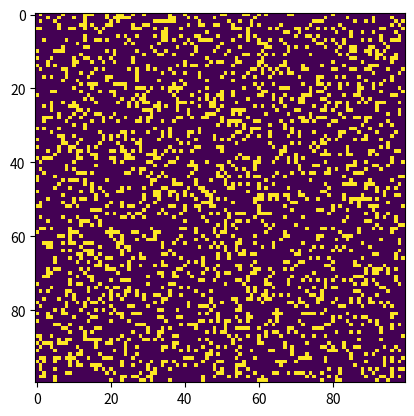

This chart was generated by the following Python code:
# @author: ALI GHANBARI 
# @email: alighanbari446@gmail.com

# Python code to implement Conway's Game Of Life 
import argparse 
import numpy as np 
import matplotlib.pyplot as plt 
import matplotlib.animation as animation 

# setting up the values for the grid 
ON = 255
OFF = 0
vals = [ON, OFF] 

def randomGrid(N): 

	"""returns a grid of NxN random values"""
	return np.random.choice(vals, N*N, p=[0.2, 0.8]).reshape(N, N) 

def addGlider(i, j, grid): 

	"""adds a glider with top left cell at (i, j)"""
	glider = np.array([[0, 0, 255], 
					[255, 0, 255], 
					[0, 255, 255]]) 
	grid[i:i+3, j:j+3] = glider 

def addGosperGliderGun(i, j, grid): 

	"""adds a Gosper Glider Gun with top left 
	cell at (i, j)"""
	gun = np.zeros(11*38).reshape(11, 38) 

	gun[5][1] = gun[5][2] = 255
	gun[6][1] = gun[6][2] = 255

	gun[3][13] = gun[3][14] = 255
	gun[4][12] = gun[4][16] = 255
	gun[5][11] = gun[5][17] = 255
	gun[6][11] = gun[6][15] = gun[6][17] = gun[6][18] = 255
	gun[7][11] = gun[7][17] = 255
	gun[8][12] = gun[8][16] = 255
	gun[9][13] = gun[9][14] = 255

	gun[1][25] = 255
	gun[2][23] = gun[2][25] = 255
	gun[3][21] = gun[3][22] = 255
	gun[4][21] = gun[4][22] = 255
	gun[5][21] = gun[5][22] = 255
	gun[6][23] = gun[6][25] = 255
	gun[7][25] = 255

	gun[3][35] = gun[3][36] = 255
	gun[4][35] = gun[4][36] = 255

	grid[i:i+11, j:j+38] = gun 

def update(frameNum, img, grid, N): 

	# copy grid since we require 8 neighbors 
	# for calculation and we go line by line 
	newGrid = grid.copy() 
	for i in range(N): 
		for j in range(N): 

			# compute 8-neghbor sum 
			# using toroidal boundary conditions - x and y wrap around 
			# so that the simulaton takes place on a toroidal surface. 
			total = int((grid[i, (j-1)%N] + grid[i, (j+1)%N] +
						grid[(i-1)%N, j] + grid[(i+1)%N, j] +
						grid[(i-1)%N, (j-1)%N] + grid[(i-1)%N, (j+1)%N] +
						grid[(i+1)%N, (j-1)%N] + grid[(i+1)%N, (j+1)%N])/255) 

			# apply Conway's rules 
			if grid[i, j] == ON: 
				if (total < 2) or (total > 3): 
					newGrid[i, j] = OFF 
			else: 
				if total == 3: 
					newGrid[i, j] = ON 

	# update data 
	img.set_data(newGrid) 
	grid[:] = newGrid[:] 
	return img, 

# main() function 
def main(): 

	# Command line args are in sys.argv[1], sys.argv[2] .. 
	# sys.argv[0] is the script name itself and can be ignored 
	# parse arguments 
	parser = argparse.ArgumentParser(description="Runs Conway's Game of Life simulation.") 

	# add arguments 
	parser.add_argument('--grid-size', dest='N', required=False) 
	parser.add_argument('--mov-file', dest='movfile', required=False) 
	parser.add_argument('--interval', dest='interval', required=False) 
	parser.add_argument('--glider', action='store_true', required=False) 
	parser.add_argument('--gosper', action='store_true', required=False) 
	args = parser.parse_args() 
	
	# set grid size 
	N = 100
	if args.N and int(args.N) > 8: 
		N = int(args.N) 
		
	# set animation update interval 
	updateInterval = 50
	if args.interval: 
		updateInterval = int(args.interval) 

	# declare grid 
	grid = np.array([]) 

	# check if "glider" demo flag is specified 
	if args.glider: 
		grid = np.zeros(N*N).reshape(N, N) 
		addGlider(1, 1, grid) 
	elif args.gosper: 
		grid = np.zeros(N*N).reshape(N, N) 
		addGosperGliderGun(10, 10, grid) 

	else: # populate grid with random on/off - 
			# more off than on 
		grid = randomGrid(N) 

	# set up animation 
	fig, ax = plt.subplots() 
	img = ax.imshow(grid, interpolation='nearest') 
	ani = animation.FuncAnimation(fig, update, fargs=(img, grid, N, ), 
								frames = 10, 
								interval=updateInterval, 
								save_count=50) 

	# # of frames? 
	# set output file 
	if args.movfile: 
		ani.save(args.movfile, fps=30, extra_args=['-vcodec', 'libx264']) 

	plt.show() 

# call main 
if __name__ == '__main__': 
	main() 
